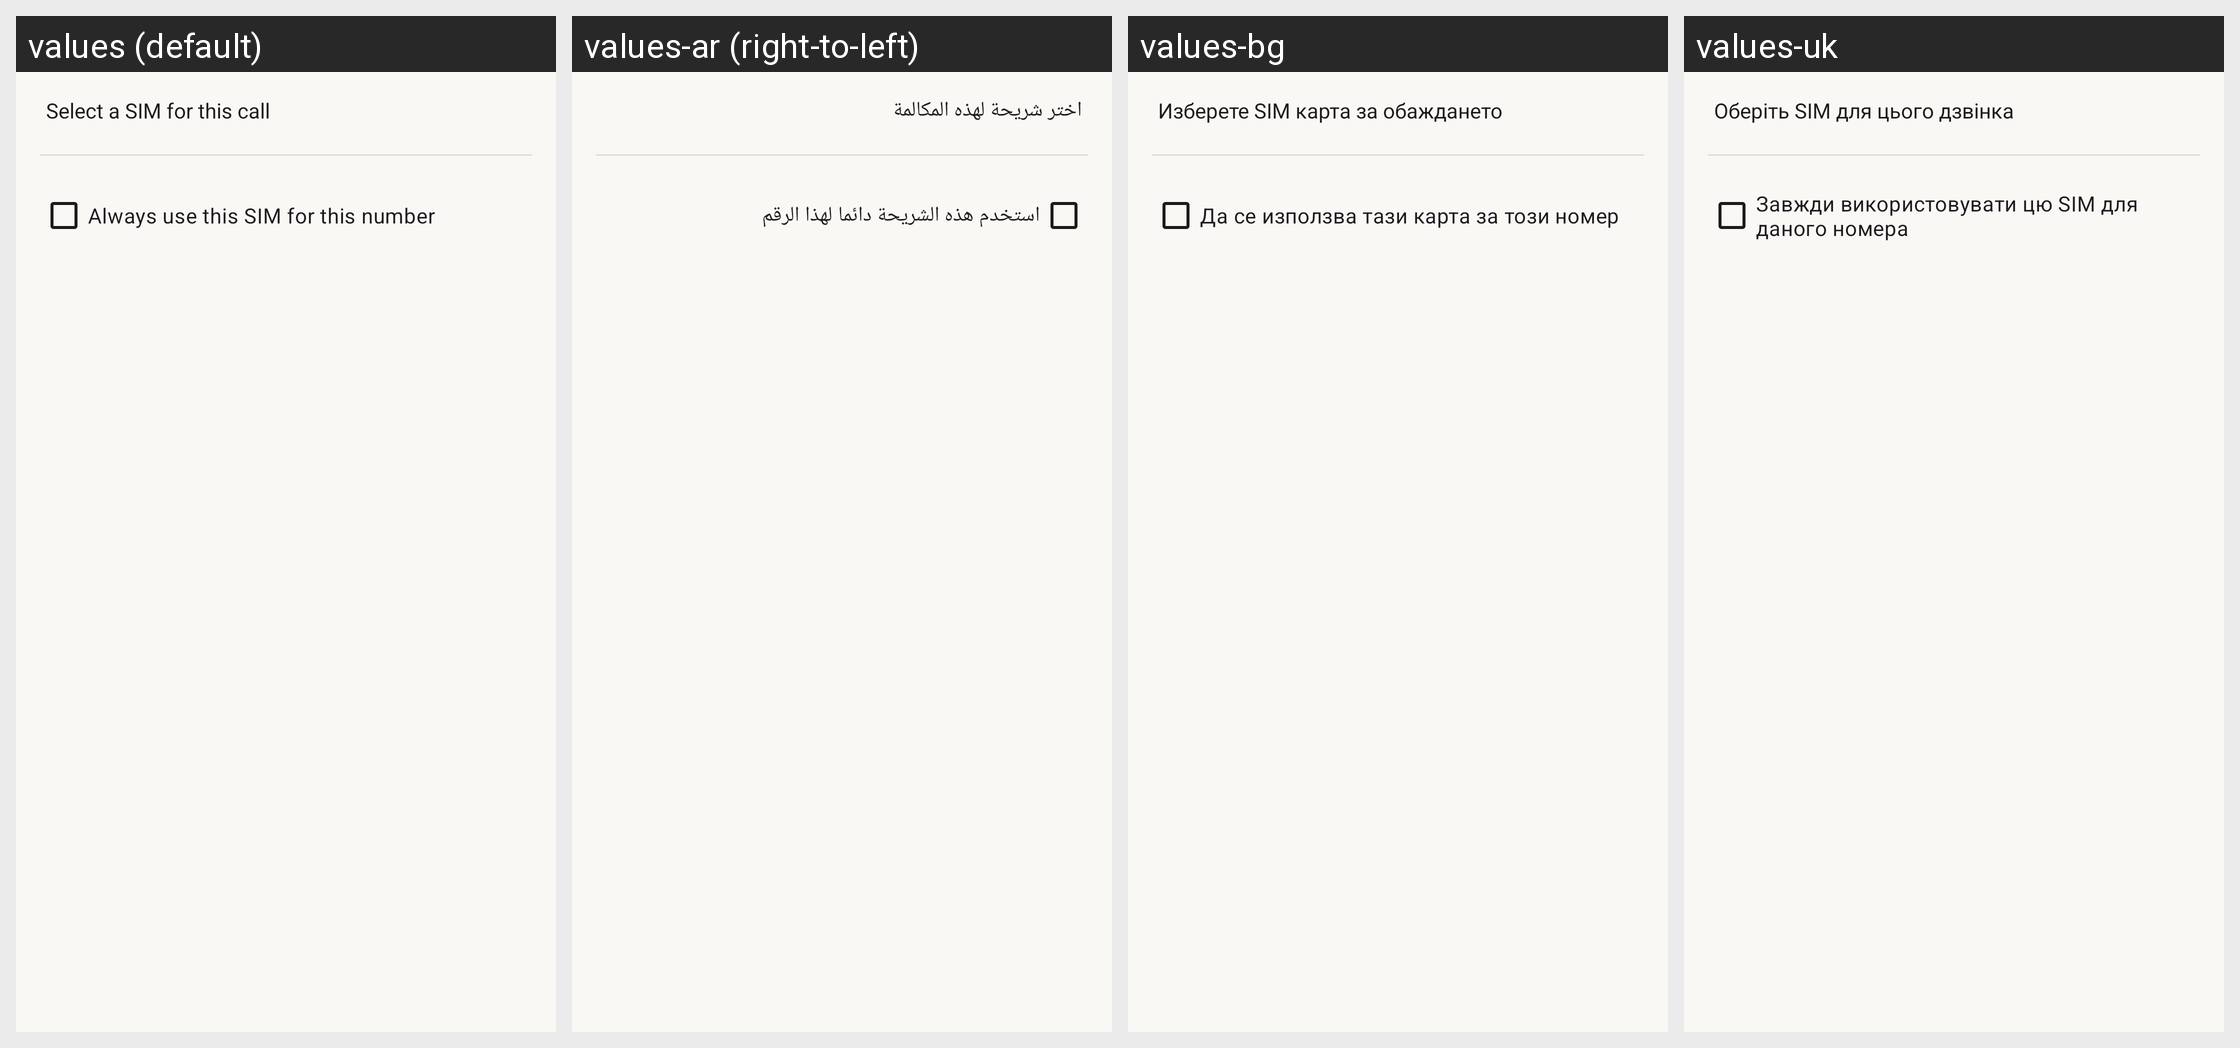

The same Android screen rendered under several of its app's locales, left to right. List the strings drawn on it with the default value and each locale's translation.
Android screen res/layout/dialog_select_sim.xml rendered under 4 locales, left to right: values (default), values-ar (right-to-left), values-bg, values-uk. Device: Nexus 5 (rendered at 1080×1920; each locale shown at half size, 540×960, under a caption strip naming it); theme AppTheme.
Other locales in the repository, not shown: values-az, values-be, values-bqi, values-br, values-bs, values-ca, values-ckb, values-cs, values-cy, values-da, values-de, values-el, values-en-rGB, values-eo, values-es, values-es-rUS, values-et, values-eu, values-fa, values-fi, values-fr, values-ga, values-gl, values-hi, values-hr, values-hu, values-ia, values-in, values-it, values-iw, values-ja, values-kab, values-ko, values-lt, values-lv, values-ml, values-nb-rNO, values-nl, values-oc, values-pa, values-pa-rPK, values-pl, values-pt, values-pt-rBR, values-pt-rPT, values-ro, values-ru, values-sk, values-sl, values-sr, values-sv, values-ta, values-th, values-tr, values-vi, values-zh-rCN, values-zh-rHK, values-zh-rTW.
Strings drawn on this screen, with the default value and each locale's value (text and hints the layout hard-codes, and strings that could not be matched under every locale, appear in the picture but are not listed):

select_sim
  values: Select a SIM for this call
  values-ar: اختر شريحة لهذه المكالمة
  values-bg: Изберете SIM карта за обаждането
  values-uk: Оберіть SIM для цього дзвінка

always_use_this_sim
  values: Always use this SIM for this number
  values-ar: استخدم هذه الشريحة دائما لهذا الرقم
  values-bg: Да се използва тази карта за този номер
  values-uk: Завжди використовувати цю SIM для даного номера
